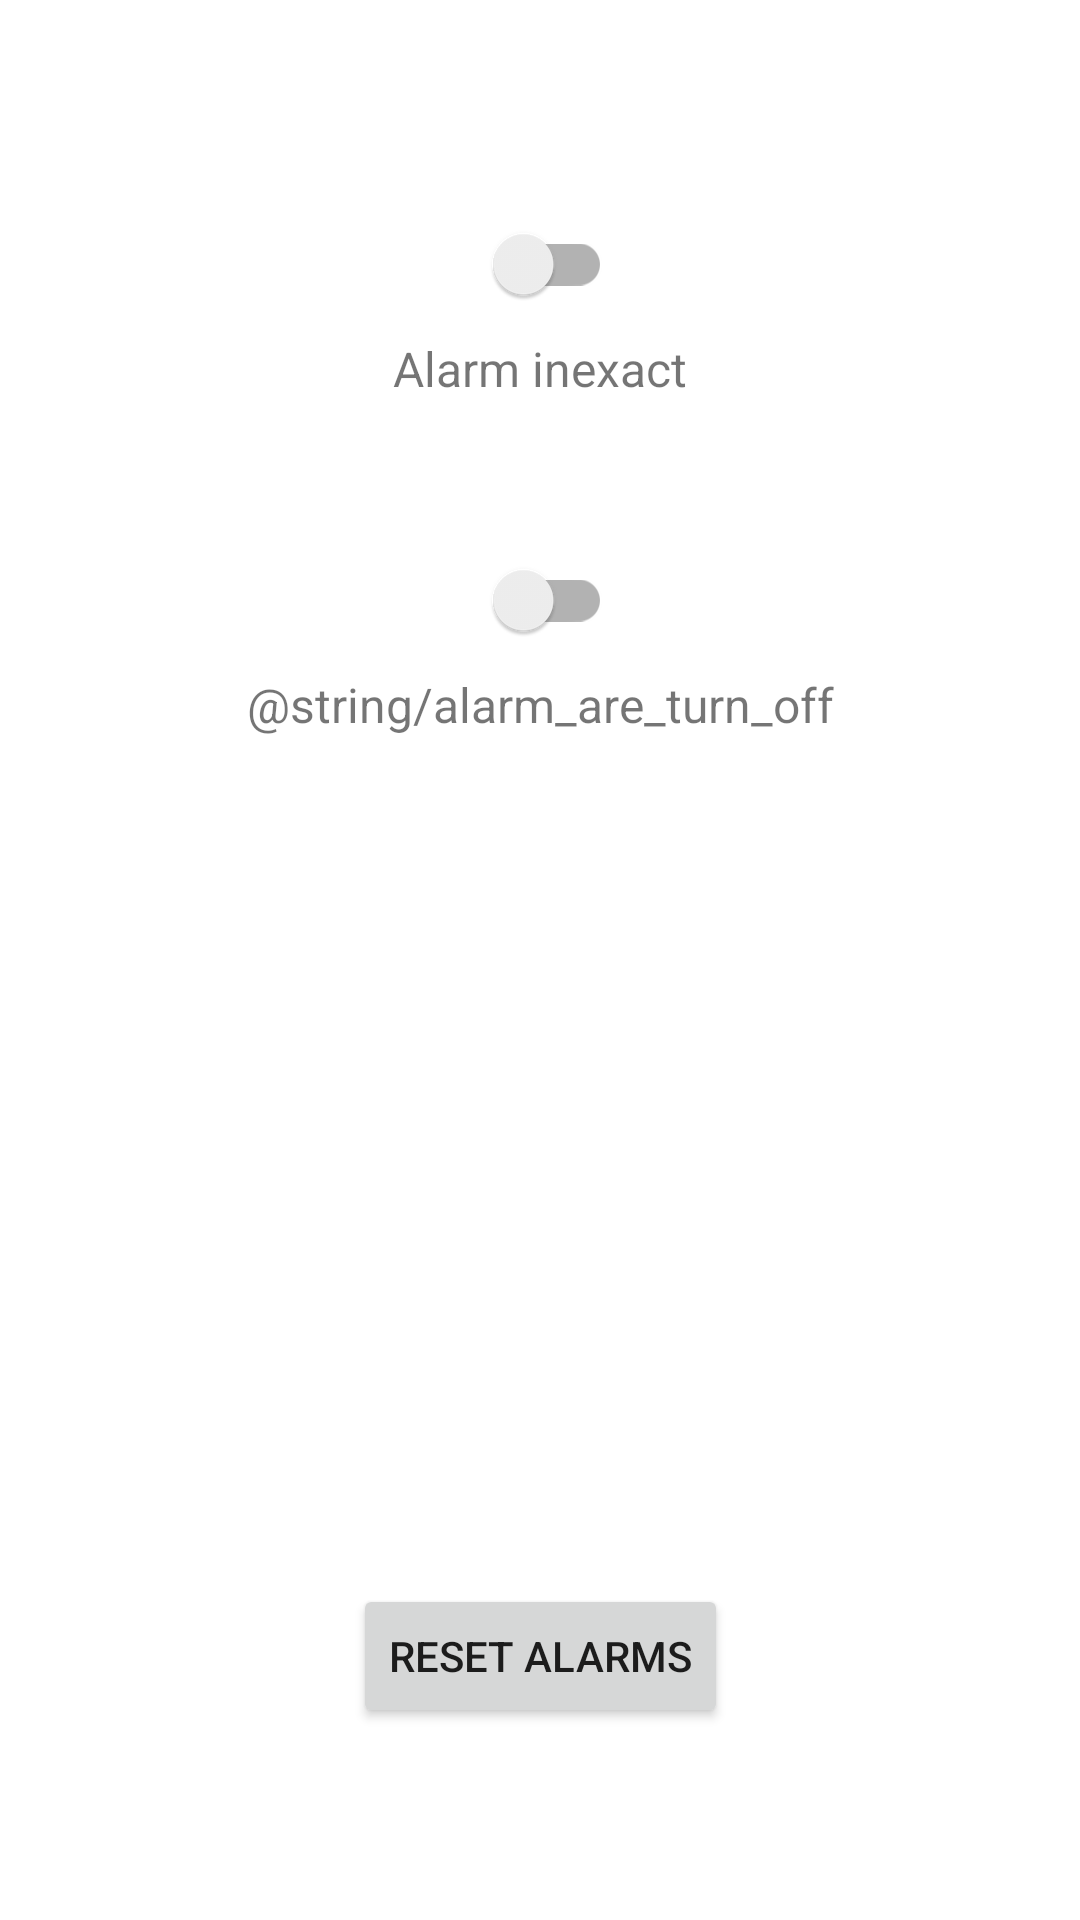

Reconstruct the res/layout file that produces this screen, plus the resources it refers to.
<!-- AndroidManifest.xml: application theme Theme.Kaledarz -->
<!-- res/layout/fragment_alarm_setting.xml -->
<?xml version="1.0" encoding="utf-8"?>
<androidx.constraintlayout.widget.ConstraintLayout xmlns:android="http://schemas.android.com/apk/res/android"
    xmlns:app="http://schemas.android.com/apk/res-auto"
    xmlns:tools="http://schemas.android.com/tools"
    android:layout_width="match_parent"
    android:layout_height="match_parent"
    tools:context=".activities.AlarmSettingFragment">


    <androidx.appcompat.widget.SwitchCompat
        android:id="@+id/turn_on_off_switch"
        android:layout_width="wrap_content"
        android:layout_height="wrap_content"
        android:layout_marginTop="64dp"
        app:layout_constraintEnd_toEndOf="parent"
        app:layout_constraintStart_toStartOf="parent"
        app:layout_constraintTop_toBottomOf="@+id/exact_switch" />

    <TextView
        android:id="@+id/alarm_turn_on_text"
        android:layout_width="wrap_content"
        android:layout_height="wrap_content"
        android:text="@string/alarm_are_turn_off"
        android:textSize="16sp"
        app:layout_constraintEnd_toEndOf="parent"
        app:layout_constraintStart_toStartOf="parent"
        app:layout_constraintTop_toBottomOf="@+id/turn_on_off_switch" />

    <androidx.appcompat.widget.SwitchCompat
        android:id="@+id/exact_switch"
        android:layout_width="wrap_content"
        android:layout_height="wrap_content"
        android:layout_marginTop="64dp"
        app:layout_constraintEnd_toEndOf="parent"
        app:layout_constraintStart_toStartOf="parent"
        app:layout_constraintTop_toTopOf="parent" />

    <TextView
        android:id="@+id/exact_switch_text"
        android:layout_width="wrap_content"
        android:layout_height="wrap_content"
        android:text="@string/alarm_inexact"
        android:textSize="16sp"
        app:layout_constraintEnd_toEndOf="parent"
        app:layout_constraintStart_toStartOf="parent"
        app:layout_constraintTop_toBottomOf="@+id/exact_switch" />

    <Button
        android:id="@+id/restart_button"
        android:layout_width="wrap_content"
        android:layout_height="wrap_content"
        android:layout_marginBottom="64dp"
        android:text="@string/restart_alarms_and_notifies"
        app:layout_constraintEnd_toEndOf="parent"
        app:layout_constraintStart_toStartOf="parent"
        app:layout_constraintBottom_toBottomOf="parent" />




</androidx.constraintlayout.widget.ConstraintLayout>
<!-- resources referenced by this layout -->
<resources>
  <string name="alarm_inexact">Alarm inexact</string>
  <string name="restart_alarms_and_notifies">Reset alarms</string>
  <style name="Theme.Kaledarz" parent="Theme.MaterialComponents.DayNight.NoActionBar">
          
          <item name="colorPrimary">@color/green_500</item>
          <item name="colorPrimaryVariant">@color/green_700</item>
          <item name="colorOnPrimary">@color/white</item>
          
          <item name="colorSecondary">@color/green_250</item>
          <item name="colorOnSecondary">@color/black</item>
          
          <item name="android:statusBarColor" tools:targetApi="l">?attr/colorPrimaryVariant</item>
          
      </style>
  <color name="green_500">#0A8306</color>
  <color name="green_700">#023202</color>
  <color name="white">#FFFFFFFF</color>
  <color name="green_250">#0B9C01</color>
  <color name="black">#FF000000</color>
</resources>
